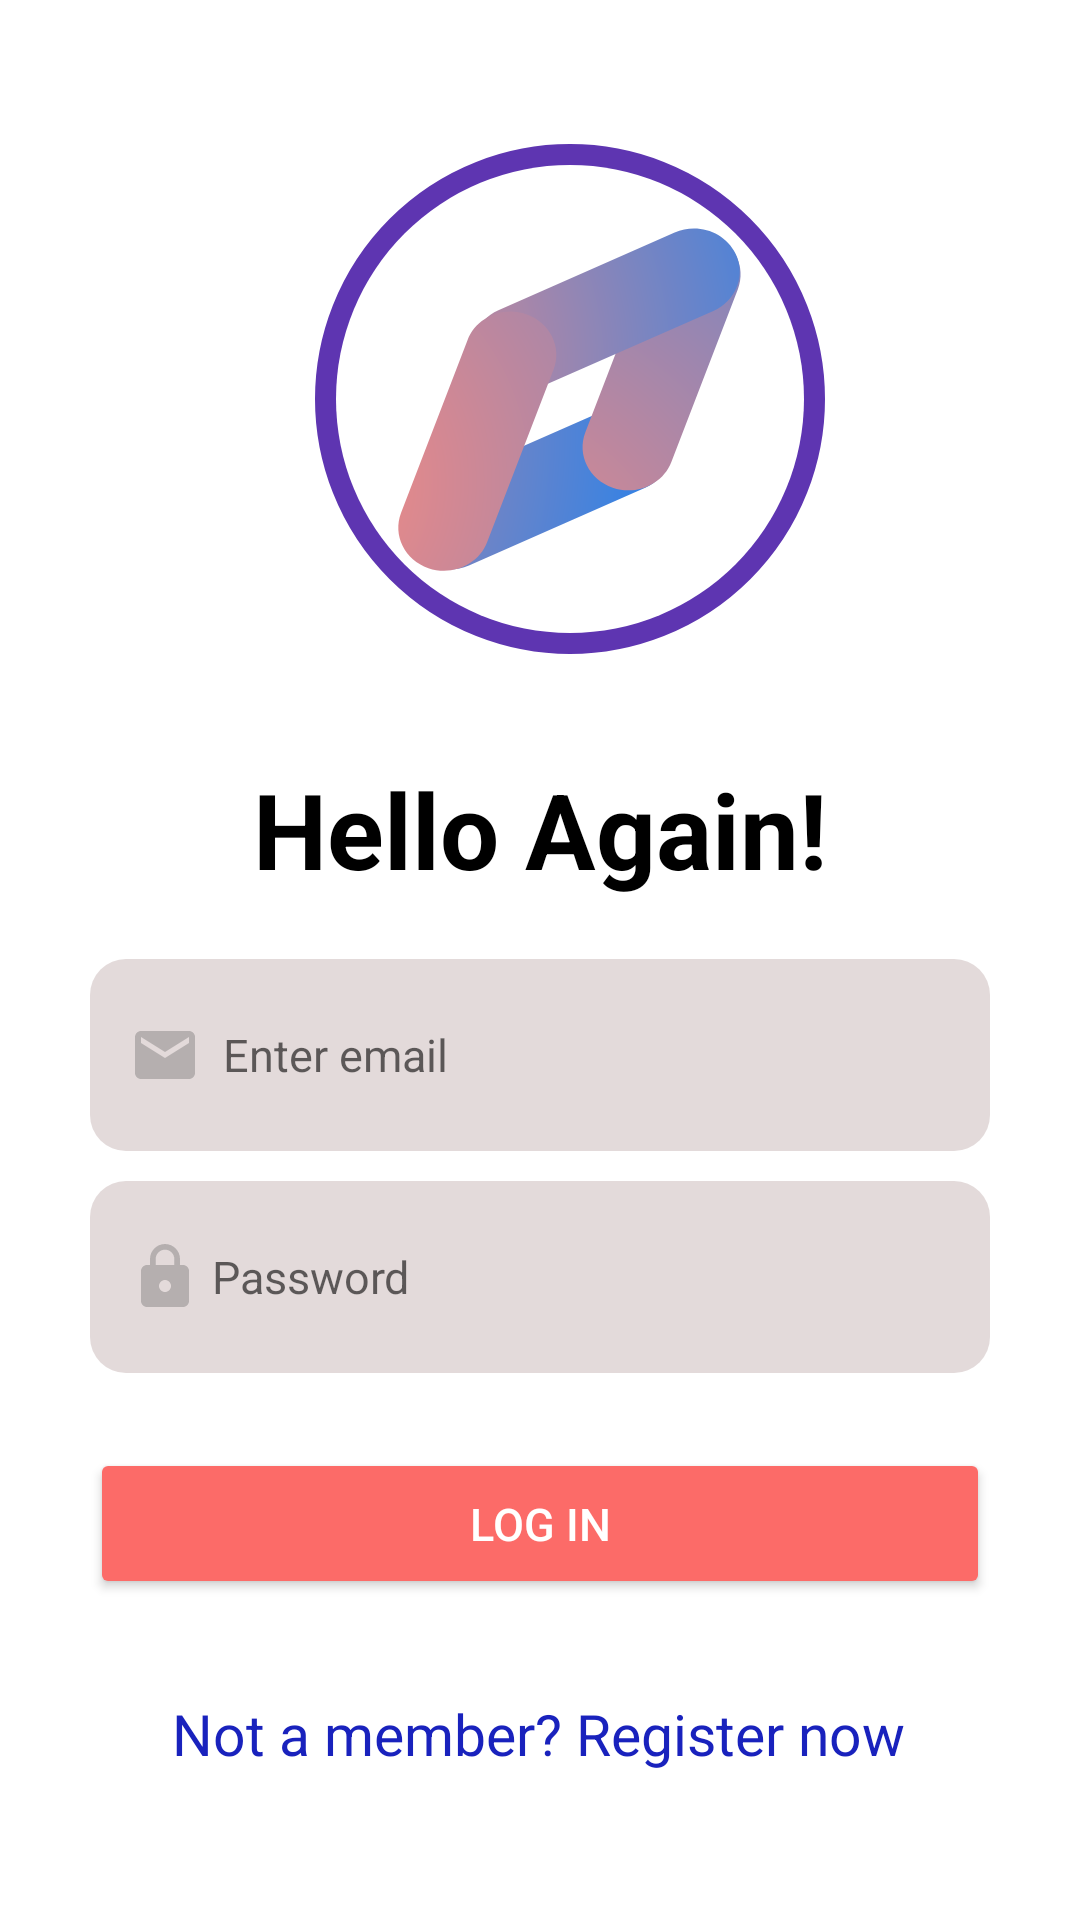

Reconstruct the res/layout file that produces this screen, plus the resources it refers to.
<!-- AndroidManifest.xml: application theme Theme.FirebaseUserSignUp -->
<!-- res/layout/activity_login.xml -->
<?xml version="1.0" encoding="utf-8"?>
<ScrollView xmlns:app="http://schemas.android.com/apk/res-auto"
    xmlns:tools="http://schemas.android.com/tools"
    xmlns:android="http://schemas.android.com/apk/res/android"
    android:layout_width="match_parent"
    android:layout_height="match_parent"
    android:background="@drawable/loginback"
    >

<androidx.constraintlayout.widget.ConstraintLayout

    android:layout_width="match_parent"
    android:layout_height="wrap_content"
    android:background="@drawable/loginback"
    tools:context=".Activities.SearchActivity">

    <TextView
        android:id="@+id/signintext"
        android:layout_width="wrap_content"
        android:layout_height="wrap_content"
        android:gravity="center"
        android:text="Hello Again!"
        android:layout_marginTop="35dp"
        android:textAlignment="center"
        android:textColor="#000000"
        android:textSize="35sp"
        android:textStyle="bold"
        app:layout_constraintEnd_toEndOf="parent"
        app:layout_constraintStart_toStartOf="parent"
        app:layout_constraintTop_toBottomOf="@+id/imageView9" />



    <LinearLayout
        android:id="@+id/linearLayout"
        android:layout_width="match_parent"
        android:layout_height="wrap_content"
        android:orientation="vertical"
        app:layout_constraintEnd_toEndOf="parent"
        app:layout_constraintHorizontal_bias="0.0"
        app:layout_constraintStart_toStartOf="parent"
        app:layout_constraintTop_toBottomOf="@+id/signintext">


        <EditText
            android:id="@+id/emailLogin"
            android:layout_width="match_parent"
            android:layout_height="wrap_content"
            android:layout_marginLeft="30dp"
            android:layout_marginTop="20dp"
            android:layout_marginRight="30dp"
            android:background="@drawable/rounded_textview"
            android:drawableLeft="@drawable/ic_baseline_email_24"
            android:hint="  Enter email"
            android:inputType="textEmailAddress"
            android:padding="20dp"
            android:paddingStart="13dp"
            android:textSize="15sp"
            />

        <EditText
            android:id="@+id/password"
            android:layout_width="match_parent"
            android:layout_height="wrap_content"
            android:layout_marginLeft="30dp"
            android:layout_marginTop="10dp"
            android:layout_marginRight="30dp"
            android:background="@drawable/rounded_textview"
            android:drawableLeft="@drawable/ic_baseline_lock_24"
            android:ems="10"
            android:hint=" Password"
            android:inputType="textPassword"
            android:padding="20dp"
            android:paddingStart="13dp"
            android:textSize="15sp"

            />

        <Button
            android:id="@+id/signinButton"
            android:layout_width="match_parent"
            android:layout_height="wrap_content"
            android:layout_marginLeft="30dp"
            android:layout_marginTop="25dp"
            android:layout_marginRight="30dp"
            android:backgroundTint="#FC6B68"
            android:padding="15dp"
            android:textColor="#FFFFFF"
            android:textSize="15sp"
            app:cornerRadius="10dp"
            android:text="LOG IN"
            />

    </LinearLayout>

    <TextView
        android:id="@+id/goToRegister"
        android:layout_width="wrap_content"
        android:layout_height="wrap_content"
        android:layout_marginTop="32dp"
        android:text="Not a member? Register now"
        android:textColor="#1922BD"
        android:textSize="19sp"
        app:layout_constraintEnd_toEndOf="parent"
        app:layout_constraintHorizontal_bias="0.496"
        app:layout_constraintStart_toStartOf="parent"
        app:layout_constraintTop_toBottomOf="@+id/linearLayout" />

    <ImageView
        android:id="@+id/imageView9"
        android:layout_width="170dp"
        android:layout_height="170dp"
        android:layout_marginTop="48dp"
        android:background="@drawable/textviewstroke"
        android:padding="7dp"
        app:layout_constraintEnd_toEndOf="parent"
        app:layout_constraintHorizontal_bias="0.552"
        app:layout_constraintStart_toStartOf="parent"
        app:layout_constraintTop_toTopOf="parent"
        app:srcCompat="@drawable/ic_social_logo" />

</androidx.constraintlayout.widget.ConstraintLayout>

</ScrollView>
<!-- resources referenced by this layout -->
<resources>
  <!-- drawable ic_baseline_email_24 (drawable) -->
  <vector android:height="24dp" android:tint="#B5AFAF"
      android:viewportHeight="24" android:viewportWidth="24"
      android:width="24dp" xmlns:android="http://schemas.android.com/apk/res/android"
      >
      <path android:fillColor="@android:color/white" android:pathData="M20,4L4,4c-1.1,0 -1.99,0.9 -1.99,2L2,18c0,1.1 0.9,2 2,2h16c1.1,0 2,-0.9 2,-2L22,6c0,-1.1 -0.9,-2 -2,-2zM20,8l-8,5 -8,-5L4,6l8,5 8,-5v2z"/>
  </vector>
  <!-- drawable ic_baseline_lock_24 (drawable) -->
  <vector android:height="24dp" android:tint="#B5AFAF"
      android:viewportHeight="24" android:viewportWidth="24"
      android:width="24dp" xmlns:android="http://schemas.android.com/apk/res/android">
      <path android:fillColor="@android:color/white" android:pathData="M18,8h-1L17,6c0,-2.76 -2.24,-5 -5,-5S7,3.24 7,6v2L6,8c-1.1,0 -2,0.9 -2,2v10c0,1.1 0.9,2 2,2h12c1.1,0 2,-0.9 2,-2L20,10c0,-1.1 -0.9,-2 -2,-2zM12,17c-1.1,0 -2,-0.9 -2,-2s0.9,-2 2,-2 2,0.9 2,2 -0.9,2 -2,2zM15.1,8L8.9,8L8.9,6c0,-1.71 1.39,-3.1 3.1,-3.1 1.71,0 3.1,1.39 3.1,3.1v2z"/>
  </vector>
  <!-- drawable ic_social_logo: vector/xml drawable (drawable, 4222 chars, omitted) -->
  <!-- drawable rounded_textview (drawable) -->
  <?xml version="1.0" encoding="utf-8"?>
  <shape xmlns:android="http://schemas.android.com/apk/res/android">
  
      <solid android:color="#E3DADA" android:width="4dp"/>
  <corners android:radius="12dp"/>
  </shape>
  <!-- drawable textviewstroke (drawable) -->
  <?xml version="1.0" encoding="utf-8"?>
  <shape android:shape="oval" xmlns:android="http://schemas.android.com/apk/res/android">
  <stroke
      android:color="#5E35B1"
  
      android:width="8dp"
      />
      <corners android:radius="12dp"/>
  
  </shape>
  <style name="Theme.FirebaseUserSignUp" parent="Theme.MaterialComponents.DayNight.NoActionBar">
          
          <item name="colorPrimary">#F4EFF3</item>
          <item name="colorPrimaryVariant">#F4EFF3</item>
          <item name="colorOnPrimary">#F4EFF3</item>
          
          <item name="colorSecondary">#F4EFF3</item>
          <item name="colorSecondaryVariant">#F4EFF3</item>
          <item name="colorOnSecondary">#F4EFF3</item>
          
          <item name="android:statusBarColor">#F4EFF3</item>
          
      </style>
</resources>
